Dataset: G-SET (GitHub, Winckedy/MCANet-Tiny). Classes: transverse crack, longitudinal crack, alligator crack, pothole, normal.

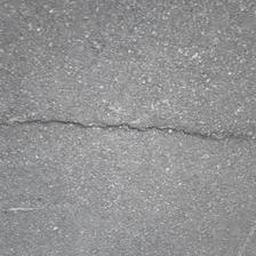
Label: transverse crack

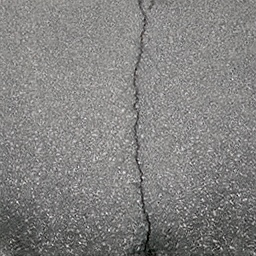
Label: longitudinal crack

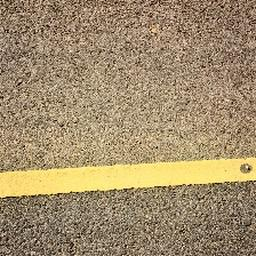
Label: normal

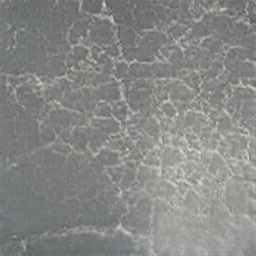
Label: alligator crack

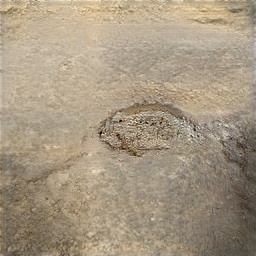
Label: pothole

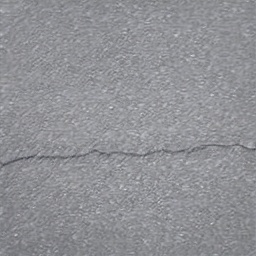
Label: transverse crack
